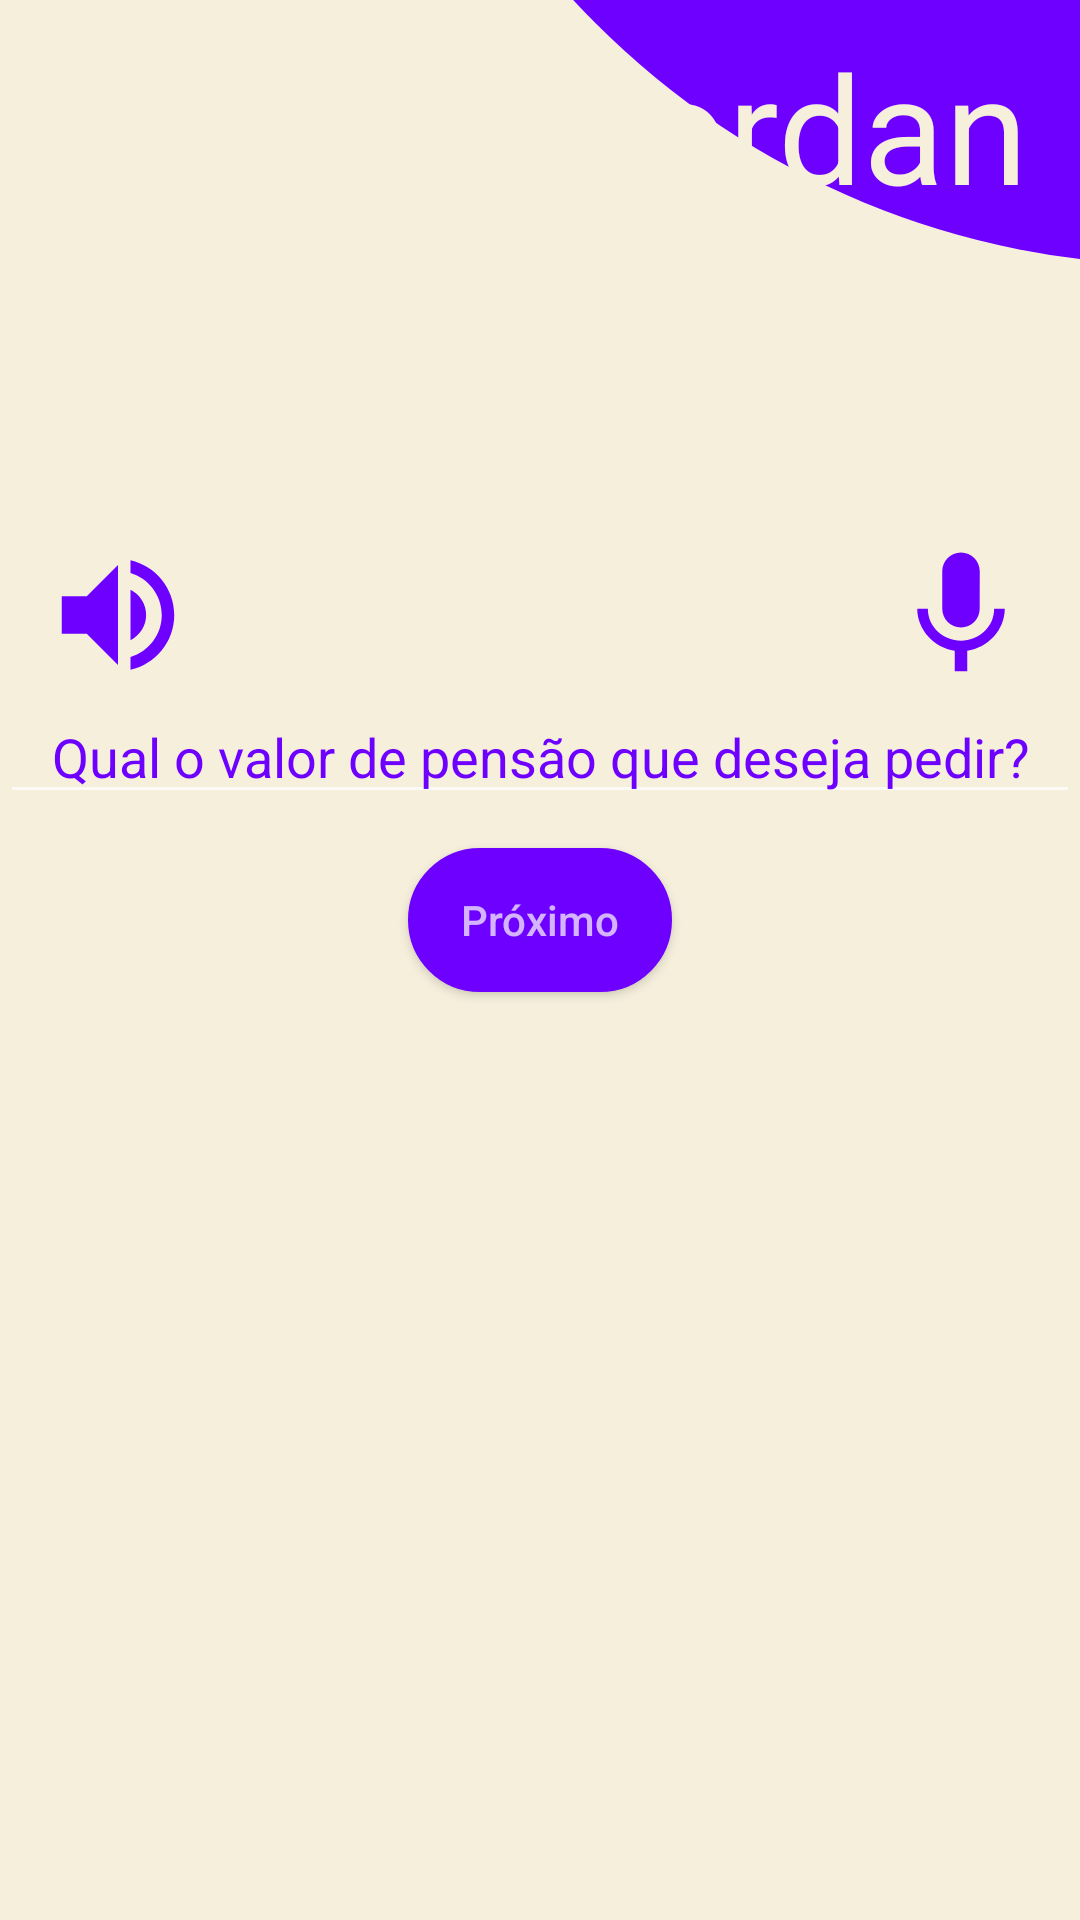

Layout XML and referenced resources for this Android screen:
<!-- AndroidManifest.xml: application theme Theme.AppCompat -->
<!-- res/layout/activity_pg10.xml -->
<?xml version="1.0" encoding="utf-8"?>
<androidx.constraintlayout.widget.ConstraintLayout xmlns:android="http://schemas.android.com/apk/res/android"
    xmlns:app="http://schemas.android.com/apk/res-auto"
    xmlns:tools="http://schemas.android.com/tools"
    android:layout_width="match_parent"
    android:layout_height="match_parent"
    tools:context=".Pensão.pg10"
    android:background="@drawable/bege"
    android:orientation="vertical"
    tools:ignore="RtlHardcoded">

    <View
        android:id="@+id/circulo"
        android:layout_width="550dp"
        android:layout_height="550dp"
        android:layout_marginStart="118dp"
        android:layout_marginBottom="552dp"
        android:background="@drawable/circulo_roxo"
        app:layout_constraintBottom_toBottomOf="parent"
        app:layout_constraintStart_toStartOf="parent"
        tools:ignore="MissingConstraints,VisualLintBounds" />


    <TextView
        android:id="@+id/conta"
        android:layout_width="wrap_content"
        android:layout_height="wrap_content"
        android:text="Fordan"
        android:textAlignment="center"
        android:textColor="@color/bege"
        android:textSize="50sp"
        app:layout_constraintBottom_toBottomOf="@+id/circulo"
        app:layout_constraintEnd_toEndOf="parent"
        app:layout_constraintHorizontal_bias="0.798"
        app:layout_constraintStart_toStartOf="@+id/circulo"
        app:layout_constraintTop_toTopOf="parent"
        app:layout_constraintVertical_bias="0.414"
        tools:ignore="HardcodedText,MissingConstraints,TextContrastCheck" />

    <EditText
        android:id="@+id/pgt"
        android:layout_width="match_parent"
        android:layout_height="wrap_content"
        android:hint="Qual o valor de pensão que deseja pedir?"
        android:textAlignment="center"
        android:textColor="@color/azul"
        android:textColorHint="@color/azul"
        app:layout_constraintBottom_toBottomOf="parent"
        app:layout_constraintEnd_toEndOf="parent"
        app:layout_constraintStart_toStartOf="parent"
        app:layout_constraintTop_toBottomOf="@+id/circulo"
        app:layout_constraintVertical_bias="0.278"
        tools:ignore="Autofill,HardcodedText,MissingConstraints,TextFields,TouchTargetSizeCheck,VisualLintTextFieldSize" />

    <ImageButton
        android:id="@+id/speak"
        android:layout_width="50dp"
        android:layout_height="50dp"
        android:background="@drawable/speak"
        app:layout_constraintBottom_toTopOf="@+id/pgt"
        app:layout_constraintEnd_toStartOf="@+id/mic"
        app:layout_constraintHorizontal_bias="0.059"
        app:layout_constraintStart_toStartOf="parent"
        app:layout_constraintTop_toTopOf="parent"
        app:layout_constraintVertical_bias="1.0"
        tools:ignore="ContentDescription,SpeakableTextPresentCheck,TouchTargetSizeCheck" />

    <ImageButton
        android:id="@+id/mic"
        android:layout_width="50dp"
        android:layout_height="50dp"
        android:background="@drawable/mic"
        app:layout_constraintBottom_toTopOf="@+id/pgt"
        app:layout_constraintEnd_toEndOf="parent"
        app:layout_constraintHorizontal_bias="0.953"
        app:layout_constraintStart_toStartOf="parent"
        app:layout_constraintTop_toBottomOf="@+id/circulo"
        app:layout_constraintVertical_bias="1.0"
        tools:ignore="ContentDescription,TouchTargetSizeCheck,SpeakableTextPresentCheck" />

    <Button
        android:id="@+id/salvar"
        android:layout_width="wrap_content"
        android:layout_height="wrap_content"
        android:layout_marginTop="20dp"
        android:layout_marginBottom="318dp"
        android:background="@drawable/btn_corner"
        android:hint="@string/frente"
        app:layout_constraintBottom_toBottomOf="parent"
        app:layout_constraintEnd_toEndOf="parent"
        app:layout_constraintStart_toStartOf="parent"
        app:layout_constraintTop_toBottomOf="@+id/pgt" />

</androidx.constraintlayout.widget.ConstraintLayout>
<!-- resources referenced by this layout -->
<resources>
  <color name="azul">#6e00ff</color>
  <color name="bege">#f6efdc</color>
  <!-- drawable bege (drawable) -->
  <?xml version="1.0" encoding="utf-8"?>
  <shape xmlns:android="http://schemas.android.com/apk/res/android">
  
      <gradient
          android:endColor="@color/bege"
          android:centerX="@color/bege"
          android:startColor="@color/bege"
          />
  </shape>
  <!-- drawable btn_corner (drawable) -->
  <?xml version="1.0" encoding="utf-8"?>
  <shape android:shape="rectangle" xmlns:android="http://schemas.android.com/apk/res/android">
  
  
      <stroke android:width="1dp" android:color="@color/azul"/>
      <corners android:radius="40dp"/>
      <solid android:color="@color/azul"/>
  </shape>
  <!-- drawable circulo_roxo (drawable) -->
  <?xml version="1.0" encoding="utf-8"?>
  <shape xmlns:android="http://schemas.android.com/apk/res/android">
      <solid android:color="@color/azul"/>
      <corners android:radius="10000dp"/>
  </shape>
  <!-- drawable mic (drawable) -->
  <vector android:height="24dp" android:tint="#6E00FF"
      android:viewportHeight="24" android:viewportWidth="24"
      android:width="24dp" xmlns:android="http://schemas.android.com/apk/res/android">
      <path android:fillColor="@android:color/white" android:pathData="M12,14c1.66,0 2.99,-1.34 2.99,-3L15,5c0,-1.66 -1.34,-3 -3,-3S9,3.34 9,5v6c0,1.66 1.34,3 3,3zM17.3,11c0,3 -2.54,5.1 -5.3,5.1S6.7,14 6.7,11L5,11c0,3.41 2.72,6.23 6,6.72L11,21h2v-3.28c3.28,-0.48 6,-3.3 6,-6.72h-1.7z"/>
  </vector>
  <!-- drawable speak (drawable) -->
  <vector android:autoMirrored="true" android:height="24dp"
      android:tint="#6E00FF" android:viewportHeight="24"
      android:viewportWidth="24" android:width="24dp" xmlns:android="http://schemas.android.com/apk/res/android">
      <path android:fillColor="@android:color/white" android:pathData="M3,9v6h4l5,5L12,4L7,9L3,9zM16.5,12c0,-1.77 -1.02,-3.29 -2.5,-4.03v8.05c1.48,-0.73 2.5,-2.25 2.5,-4.02zM14,3.23v2.06c2.89,0.86 5,3.54 5,6.71s-2.11,5.85 -5,6.71v2.06c4.01,-0.91 7,-4.49 7,-8.77s-2.99,-7.86 -7,-8.77z"/>
  </vector>
  <string name="frente">Próximo</string>
</resources>
